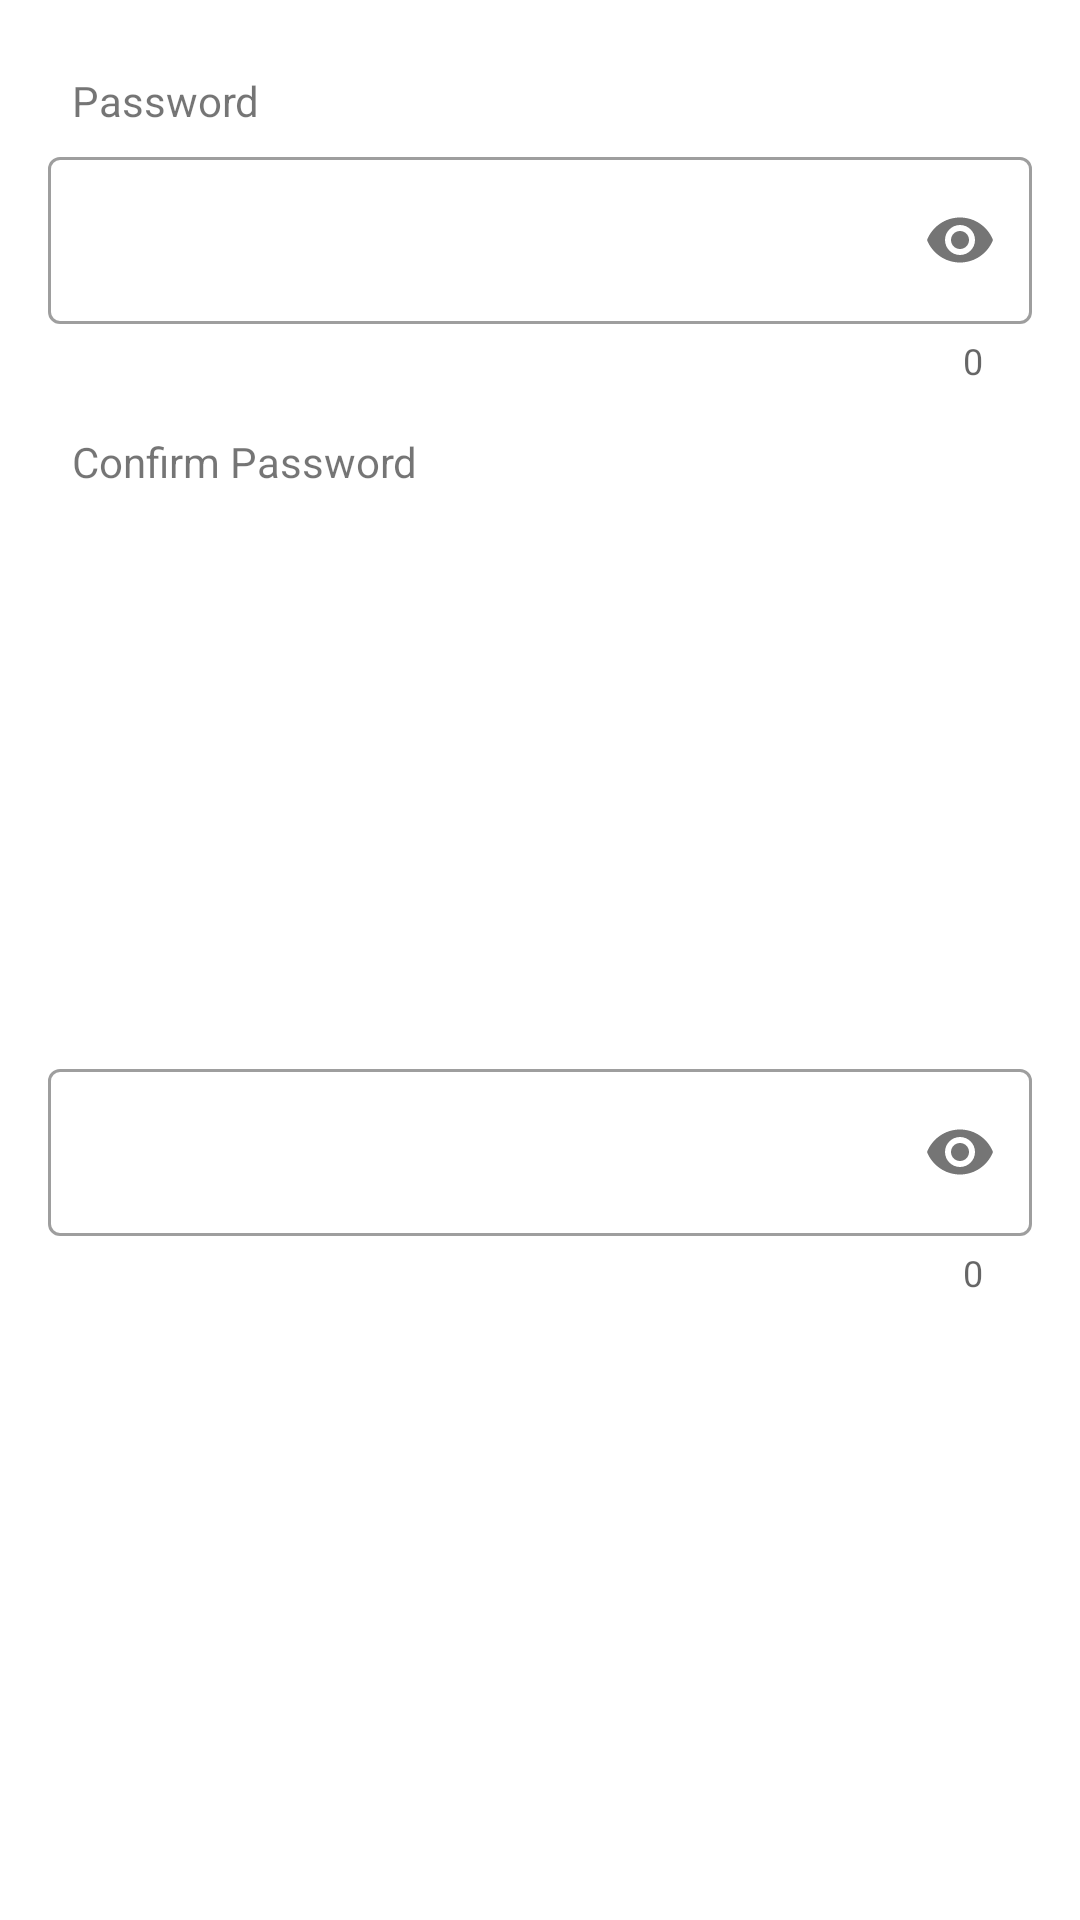

Write the Android layout XML for this screen, with the resource values it uses.
<!-- AndroidManifest.xml: application theme Theme.ExerciseProject.NoActionBar -->
<!-- res/layout/dialog_set_profile_second.xml -->
<?xml version="1.0" encoding="utf-8"?>
<ScrollView xmlns:android="http://schemas.android.com/apk/res/android"
    android:layout_width="match_parent"
    android:layout_height="wrap_content"
    android:fillViewport="true"
    xmlns:app="http://schemas.android.com/apk/res-auto">

    <androidx.constraintlayout.widget.ConstraintLayout
        android:layout_width="match_parent"
        android:layout_height="wrap_content">

        <TextView
            android:id="@+id/textView8"
            android:layout_width="wrap_content"
            android:layout_height="wrap_content"
            android:layout_marginStart="24dp"
            android:layout_marginTop="24dp"
            android:text="Password"
            app:layout_constraintStart_toStartOf="parent"
            app:layout_constraintTop_toTopOf="parent" />

        <com.google.android.material.textfield.TextInputLayout
            android:id="@+id/txt_layout_password"
            style="@style/Widget.MaterialComponents.TextInputLayout.OutlinedBox"
            android:layout_width="match_parent"
            android:layout_height="wrap_content"
            android:layout_marginStart="16dp"
            android:layout_marginTop="4dp"
            android:layout_marginEnd="16dp"
            app:counterEnabled="true"
            app:layout_constraintEnd_toEndOf="parent"
            app:layout_constraintStart_toStartOf="parent"
            app:layout_constraintTop_toBottomOf="@+id/textView8"
            app:passwordToggleEnabled="true"
            app:startIconDrawable="@drawable/ic_outline_vpn_key_24">

            <com.google.android.material.textfield.TextInputEditText
                android:id="@+id/txt_input_password"
                android:layout_width="match_parent"
                android:layout_height="wrap_content"
                android:inputType="textPassword"
                android:singleLine="true" />
        </com.google.android.material.textfield.TextInputLayout>

        <TextView
            android:id="@+id/textView9"
            android:layout_width="wrap_content"
            android:layout_height="wrap_content"
            android:layout_marginStart="24dp"
            android:layout_marginTop="16dp"
            android:text="Confirm Password"
            app:layout_constraintStart_toStartOf="parent"
            app:layout_constraintTop_toBottomOf="@+id/txt_layout_password" />

        <com.google.android.material.textfield.TextInputLayout
            android:id="@+id/txt_layout_confirm_password"
            style="@style/Widget.MaterialComponents.TextInputLayout.OutlinedBox"
            android:layout_width="match_parent"
            android:layout_height="wrap_content"
            android:layout_marginStart="16dp"
            android:layout_marginTop="4dp"
            android:layout_marginEnd="16dp"
            android:layout_marginBottom="24dp"
            app:counterEnabled="true"
            app:layout_constraintBottom_toBottomOf="parent"
            app:layout_constraintEnd_toEndOf="parent"
            app:layout_constraintStart_toStartOf="parent"
            app:layout_constraintTop_toBottomOf="@+id/textView9"
            app:passwordToggleEnabled="true"
            app:startIconDrawable="@drawable/ic_outline_vpn_key_24">

            <com.google.android.material.textfield.TextInputEditText
                android:id="@+id/txt_input_confirm_password"
                android:layout_width="match_parent"
                android:layout_height="wrap_content"
                android:inputType="textPassword"
                android:singleLine="true" />
        </com.google.android.material.textfield.TextInputLayout>

    </androidx.constraintlayout.widget.ConstraintLayout>

</ScrollView>
<!-- resources referenced by this layout -->
<resources>
  <style name="Theme.ExerciseProject.NoActionBar" parent="Theme.MaterialComponents.DayNight.DarkActionBar">
          
          <item name="colorPrimary">@color/cyan_500</item>
          <item name="colorPrimaryVariant">@color/teal_700</item>
          <item name="colorOnPrimary">@color/white</item>
          
          <item name="colorSecondary">@color/teal_200</item>
          <item name="colorSecondaryVariant">@color/teal_700</item>
          <item name="colorOnSecondary">@color/black</item>
          
          <item name="android:statusBarColor" tools:targetApi="l">?attr/colorPrimaryVariant</item>
          
          <item name="windowActionBar">false</item>
          <item name="windowNoTitle">true</item>
          <item name="snackbarStyle">@style/Widget.App.Snackbar</item>
      </style>
  <color name="cyan_500">#FF0BCAD4</color>
  <color name="teal_700">#FF018786</color>
  <color name="white">#FFFFFFFF</color>
  <color name="teal_200">#FF03DAC5</color>
  <color name="black">#FF000000</color>
  <style name="Widget.App.Snackbar" parent="Widget.MaterialComponents.Snackbar">
          <item name="android:backgroundTint">?attr/colorError</item>
      </style>
</resources>
